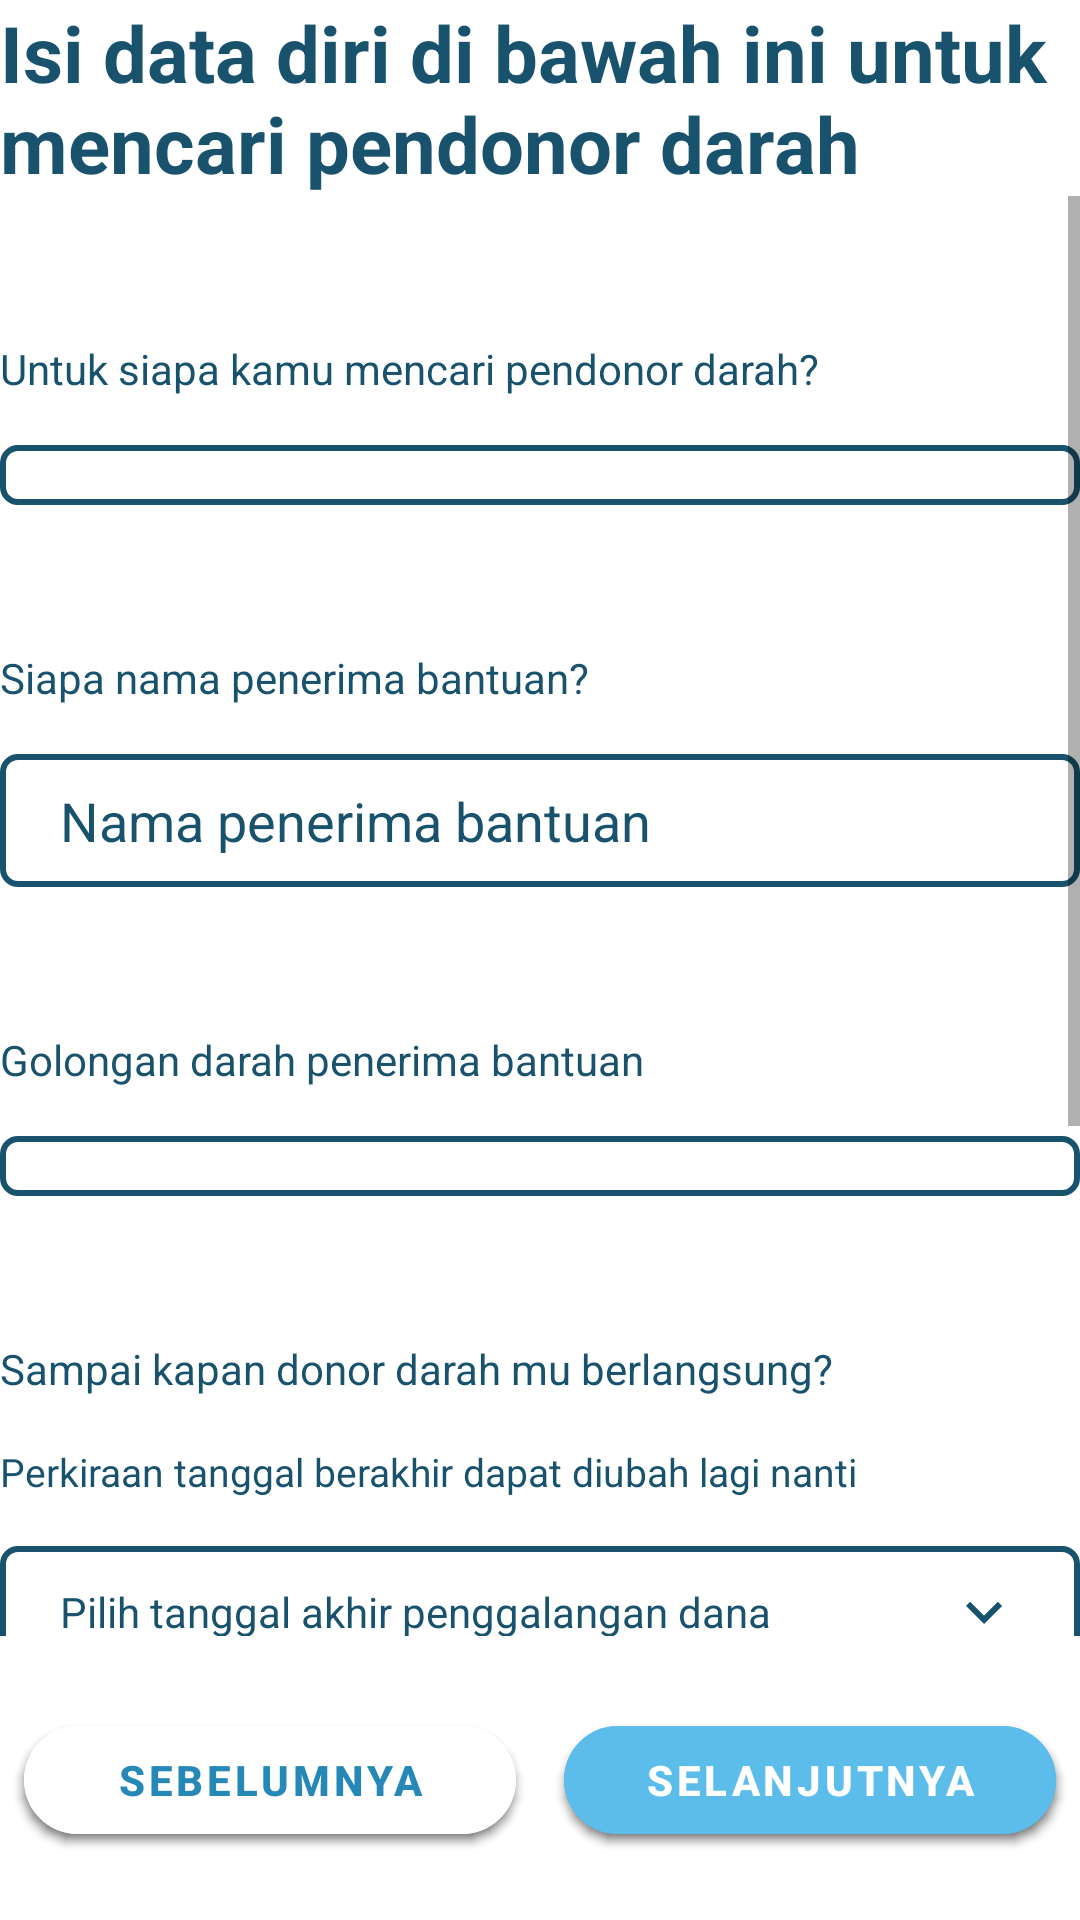

Write the Android layout XML for this screen, with the resource values it uses.
<!-- AndroidManifest.xml: application theme Theme.KamiBisa -->
<!-- res/layout/fragment_blood_donation_beneficiary_data.xml -->
<?xml version="1.0" encoding="utf-8"?>
<LinearLayout xmlns:android="http://schemas.android.com/apk/res/android"
    xmlns:tools="http://schemas.android.com/tools"
    android:layout_width="match_parent"
    android:layout_height="match_parent"
    xmlns:app="http://schemas.android.com/apk/res-auto"
    android:orientation="vertical"
    tools:context=".ui.view.fragment.createBloodDonation.BloodDonationBeneficiaryDataFragment">

    <TextView
        android:layout_width="match_parent"
        android:layout_height="wrap_content"
        android:text="Isi data diri di bawah ini untuk mencari pendonor darah"
        android:textSize="26sp"
        android:textColor="@color/primary_dark_blue"
        android:textStyle="bold"/>

    <ScrollView
        android:layout_width="match_parent"
        android:layout_height="480dp">

        <LinearLayout
            android:layout_width="match_parent"
            android:layout_height="wrap_content"
            android:orientation="vertical">

            <TextView
                android:layout_width="match_parent"
                android:layout_height="wrap_content"
                android:layout_marginTop="48dp"
                android:layout_marginBottom="16dp"
                android:text="Untuk siapa kamu mencari pendonor darah?"
                android:textColor="@color/primary_dark_blue"/>

            <Spinner
                android:id="@+id/spin_bloodDonation_beneficiaryData_relation"
                android:layout_width="match_parent"
                android:layout_height="wrap_content"
                android:background="@drawable/stroke_box"
                android:paddingHorizontal="20dp"
                android:paddingVertical="10dp"
                android:spinnerMode="dropdown" />

            <TextView
                android:layout_width="match_parent"
                android:layout_height="wrap_content"
                android:layout_marginTop="48dp"
                android:layout_marginBottom="16dp"
                android:text="Siapa nama penerima bantuan?"
                android:textColor="@color/primary_dark_blue"/>

            <EditText
                android:id="@+id/edt_bloodDonation_beneficiaryData_name"
                android:layout_width="match_parent"
                android:layout_height="wrap_content"
                android:background="@drawable/stroke_box"
                android:paddingHorizontal="20dp"
                android:paddingVertical="10dp"
                android:hint="Nama penerima bantuan"
                android:textColorHint="@color/primary_dark_blue"
                android:textColor="@color/primary_dark_blue"/>

            <TextView
                android:layout_width="match_parent"
                android:layout_height="wrap_content"
                android:layout_marginTop="48dp"
                android:layout_marginBottom="16dp"
                android:text="Golongan darah penerima bantuan"
                android:textColor="@color/primary_dark_blue"/>

            <Spinner
                android:id="@+id/spin_bloodDonation_beneficiaryData_bloodType"
                android:layout_width="match_parent"
                android:layout_height="wrap_content"
                android:background="@drawable/stroke_box"
                android:paddingHorizontal="20dp"
                android:paddingVertical="10dp"
                android:spinnerMode="dropdown" />

            <TextView
                android:layout_width="match_parent"
                android:layout_height="wrap_content"
                android:layout_marginTop="48dp"
                android:layout_marginBottom="16dp"
                android:text="Sampai kapan donor darah mu berlangsung?"
                android:textColor="@color/primary_dark_blue" />

            <TextView
                android:layout_width="match_parent"
                android:layout_height="wrap_content"
                android:layout_marginBottom="16dp"
                android:text="Perkiraan tanggal berakhir dapat diubah lagi nanti"
                android:textColor="@color/primary_dark_blue"
                android:textSize="13sp" />

            <EditText
                android:id="@+id/edt_bloodDonation_beneficiaryData_finishedDate"
                android:layout_width="match_parent"
                android:layout_height="wrap_content"
                android:background="@drawable/stroke_box"
                android:drawableEnd="@drawable/ic_arrow_down"
                android:drawablePadding="10dp"
                android:focusable="false"
                android:hint="Pilih tanggal akhir penggalangan dana"
                android:inputType="date"
                android:paddingHorizontal="20dp"
                android:paddingVertical="10dp"
                android:textColor="@color/primary_dark_blue"
                android:textColorHint="@color/primary_dark_blue"
                android:textSize="14sp" />

            <TextView
                android:layout_width="match_parent"
                android:layout_height="wrap_content"
                android:layout_marginTop="48dp"
                android:layout_marginBottom="16dp"
                android:text="Lokasi penerima bantuan saat ini"
                android:textColor="@color/primary_dark_blue"/>

            <EditText
                android:id="@+id/edt_bloodDonation_beneficiaryData_location"
                android:layout_width="match_parent"
                android:layout_height="wrap_content"
                android:background="@drawable/stroke_box"
                android:paddingHorizontal="20dp"
                android:paddingVertical="10dp"
                android:hint="Lokasi"
                android:textColorHint="@color/primary_dark_blue"
                android:textColor="@color/primary_dark_blue"/>

            <TextView
                android:layout_width="match_parent"
                android:layout_height="wrap_content"
                android:layout_marginTop="48dp"
                android:layout_marginBottom="16dp"
                android:text="Siapa nama penerima bantuan?"
                android:textColor="@color/primary_dark_blue"/>

            <EditText
                android:id="@+id/edt_bloodDonation_beneficiaryData_link"
                android:layout_width="match_parent"
                android:layout_height="wrap_content"
                android:background="@drawable/stroke_box"
                android:drawableStart="@drawable/ic_kamibisa_web_link"
                android:drawablePadding="10dp"
                android:hint="contoh: bantukafi"
                android:paddingHorizontal="20dp"
                android:paddingVertical="10dp"
                android:textColor="@color/primary_dark_blue"
                android:textColorHint="@color/primary_dark_blue"
                android:textSize="14sp" />

        </LinearLayout>

    </ScrollView>

    <LinearLayout
        android:layout_width="match_parent"
        android:layout_height="wrap_content"
        android:layout_marginTop="24dp"
        android:gravity="center_horizontal">

        <com.google.android.material.button.MaterialButton
            android:id="@+id/btn_bloodDonation_beneficiaryData_back"
            android:layout_width="match_parent"
            android:layout_height="wrap_content"
            android:layout_gravity="center_horizontal"
            android:layout_weight="50"
            android:layout_marginTop="16dp"
            android:layout_marginHorizontal="8dp"
            android:backgroundTint="@color/white"
            android:text="SEBELUMNYA"
            android:textSize="14sp"
            android:textColor="@color/primary_blue"
            android:textStyle="bold"
            app:cornerRadius="50dp"/>

        <com.google.android.material.button.MaterialButton
            android:id="@+id/btn_bloodDOnation_beneficiaryData_next"
            android:layout_width="match_parent"
            android:layout_height="wrap_content"
            android:layout_gravity="center_horizontal"
            android:layout_weight="50"
            android:layout_marginTop="16dp"
            android:layout_marginHorizontal="8dp"
            android:backgroundTint="@color/primary_light_blue"
            android:text="SELANJUTNYA"
            android:textSize="14sp"
            android:textColor="@color/white"
            android:textStyle="bold"
            app:cornerRadius="50dp"/>

    </LinearLayout>

</LinearLayout>
<!-- resources referenced by this layout -->
<resources>
  <color name="primary_blue">#2688B7</color>
  <color name="primary_dark_blue">#18526d</color>
  <color name="primary_light_blue">#FF5CBCEA</color>
  <color name="white">#FFFFFFFF</color>
  <!-- drawable ic_arrow_down (drawable) -->
  <vector xmlns:android="http://schemas.android.com/apk/res/android"
      android:width="24dp"
      android:height="24dp"
      android:viewportWidth="24"
      android:viewportHeight="24">
    <path
        android:pathData="M7.41,8.5901L12,13.1701L16.59,8.5901L18,10.0001L12,16.0001L6,10.0001L7.41,8.5901Z"
        android:fillColor="#18526D"/>
  </vector>
  <!-- drawable ic_kamibisa_web_link: vector/xml drawable (drawable, 8677 chars, omitted) -->
  <!-- drawable stroke_box (drawable) -->
  <?xml version="1.0" encoding="utf-8"?>
  <shape xmlns:android="http://schemas.android.com/apk/res/android"
      android:shape="rectangle">
  
      <stroke
          android:width="2dp"
          android:color="@color/primary_dark_blue" />
  
      <corners
          android:radius="5dp" />
  
  </shape>
  <style name="Theme.KamiBisa" parent="Theme.MaterialComponents.DayNight.NoActionBar">
          
          <item name="colorPrimary">#2688B7</item>
          <item name="colorPrimaryVariant">#FF5CBCEA</item>
          <item name="colorOnPrimary">@color/white</item>
          
          <item name="colorSecondary">@color/teal_200</item>
          <item name="colorSecondaryVariant">@color/teal_700</item>
          <item name="colorOnSecondary">@color/black</item>
          
          <item name="android:statusBarColor" tools:targetApi="l">?attr/colorPrimaryVariant</item>
          
  
          
          <item name="android:ambientShadowAlpha">0.5</item>
          <item name="android:spotShadowAlpha">0.5</item>
      </style>
  <color name="teal_200">#FF03DAC5</color>
  <color name="teal_700">#FF018786</color>
  <color name="black">#FF000000</color>
</resources>
